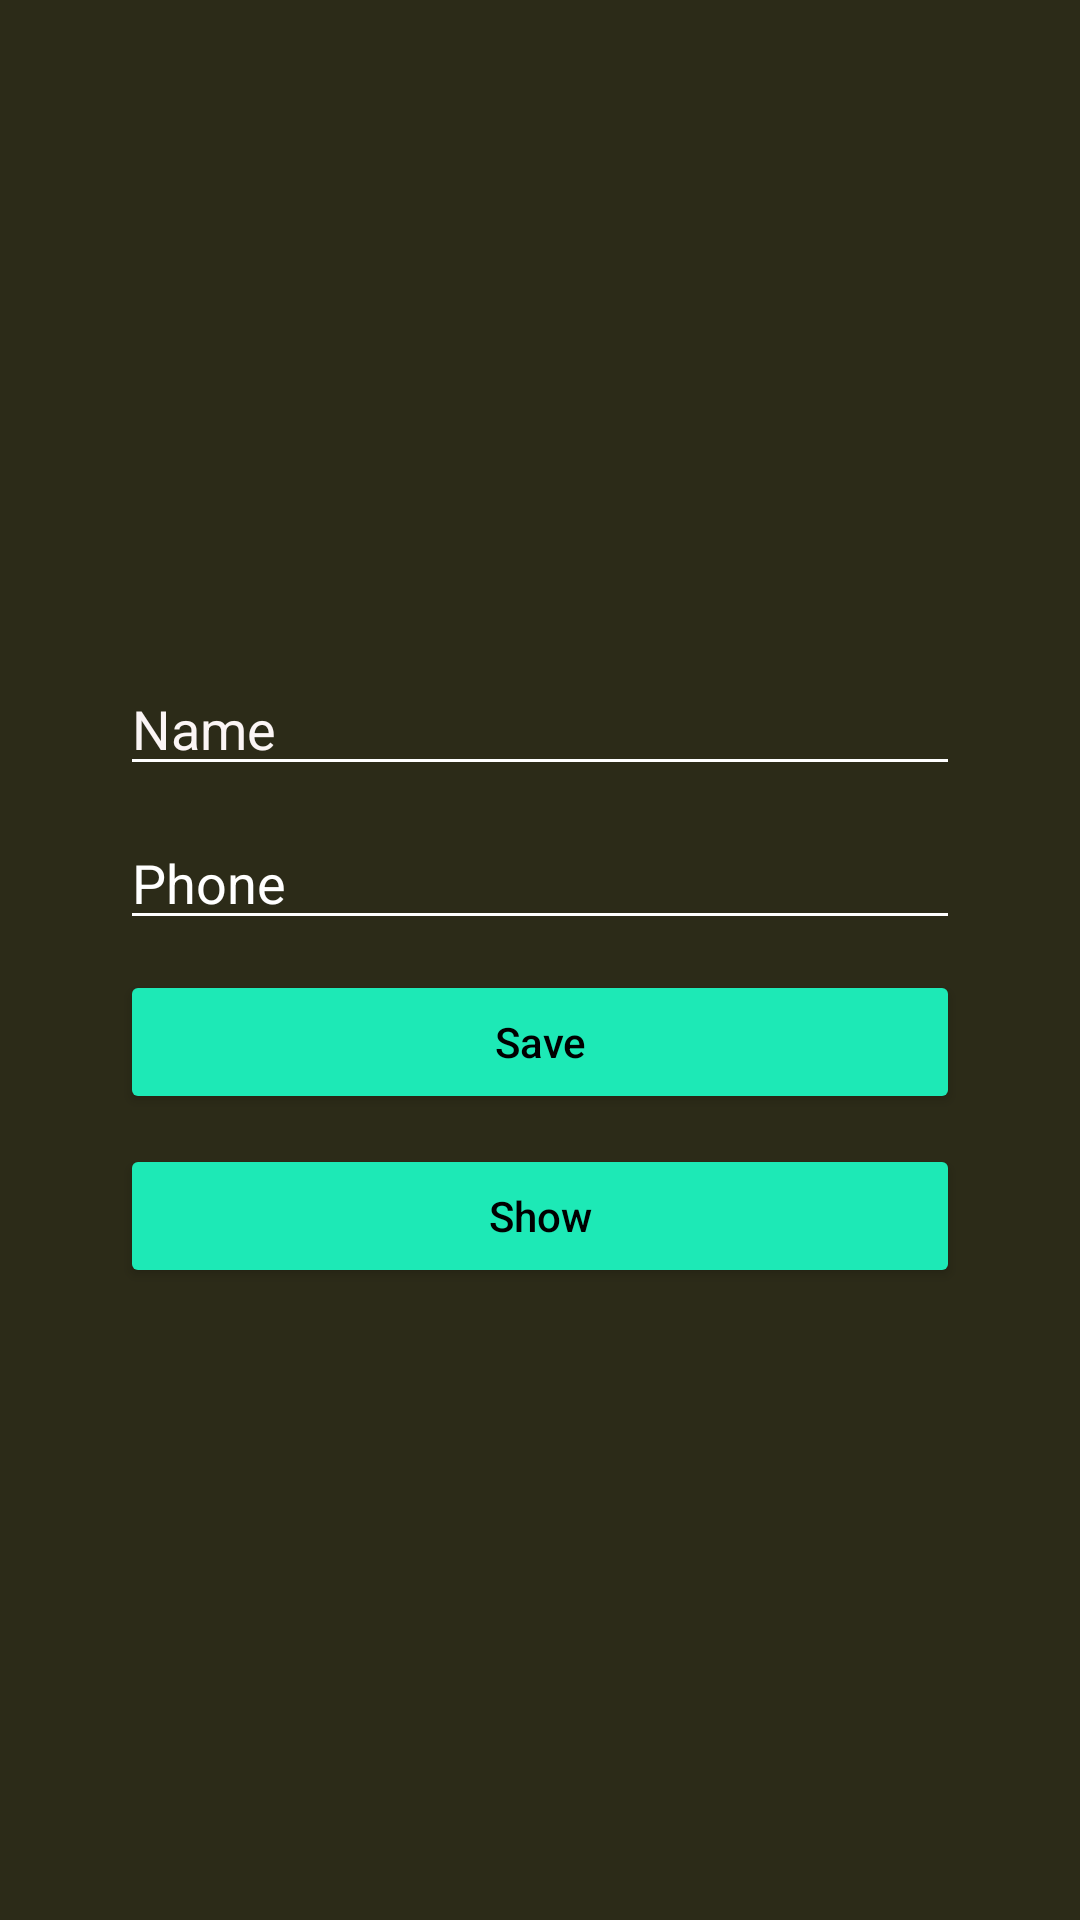

Produce the Android XML layout that renders to this screen, including the resource entries it uses.
<!-- AndroidManifest.xml: application theme Theme.ContactApp2 -->
<!-- res/layout/activity_main.xml -->
<?xml version="1.0" encoding="utf-8"?>
<LinearLayout xmlns:android="http://schemas.android.com/apk/res/android"
    xmlns:app="http://schemas.android.com/apk/res-auto"
    xmlns:tools="http://schemas.android.com/tools"
    android:layout_width="match_parent"
    android:layout_height="match_parent"
    android:background="#2C2B18"
    android:gravity="center"
    android:orientation="vertical"
    android:padding="40dp"
    tools:context=".MainActivity">

    <EditText
        android:id="@+id/editName"
        android:layout_width="match_parent"
        android:layout_height="wrap_content"
        android:layout_marginTop="10dp"
        android:backgroundTint="@color/white"
        android:ems="10"
        android:hint="Name"
        android:inputType="text"
        android:textColor="@color/white"
        android:textColorHint="#FBF5F5" />

    <EditText
        android:id="@+id/editPhone"
        android:layout_width="match_parent"
        android:layout_height="wrap_content"
        android:layout_marginTop="10dp"
        android:backgroundTint="@color/white"
        android:ems="10"
        android:hint="Phone"
        android:textColor="@color/white"
        android:inputType="number"
        android:textColorHint="#FFFFFF" />

    <Button
        android:id="@+id/savebuttonId"
        android:layout_width="match_parent"
        android:layout_height="wrap_content"
        android:layout_marginTop="10dp"
        android:hint="Save"
        android:textColor="@color/purple_200"
        android:textColorHint="#000000"
        app:backgroundTint="#1DE9B6" />

    <Button
        android:id="@+id/showbuttonId"
        android:layout_width="match_parent"
        android:layout_height="wrap_content"
        android:layout_marginTop="10dp"

        android:hint="Show"
        android:textColor="@color/purple_200"
        android:textColorHint="#000000"
        app:backgroundTint="#1DE9B6" />

</LinearLayout>
<!-- resources referenced by this layout -->
<resources>
  <color name="purple_200">#FFBB86FC</color>
  <color name="white">#FFFFFFFF</color>
  <style name="Theme.ContactApp2" parent="Theme.MaterialComponents.DayNight.DarkActionBar">
          
          <item name="colorPrimary">@color/purple_500</item>
          <item name="colorPrimaryVariant">@color/purple_700</item>
          <item name="colorOnPrimary">@color/white</item>
          
          <item name="colorSecondary">@color/teal_200</item>
          <item name="colorSecondaryVariant">@color/teal_700</item>
          <item name="colorOnSecondary">@color/black</item>
          
          <item name="android:statusBarColor" tools:targetApi="l">?attr/colorPrimaryVariant</item>
          
      </style>
  <color name="purple_500">#FF6200EE</color>
  <color name="purple_700">#FF3700B3</color>
  <color name="teal_200">#FF03DAC5</color>
  <color name="teal_700">#FF018786</color>
  <color name="black">#FF000000</color>
</resources>
